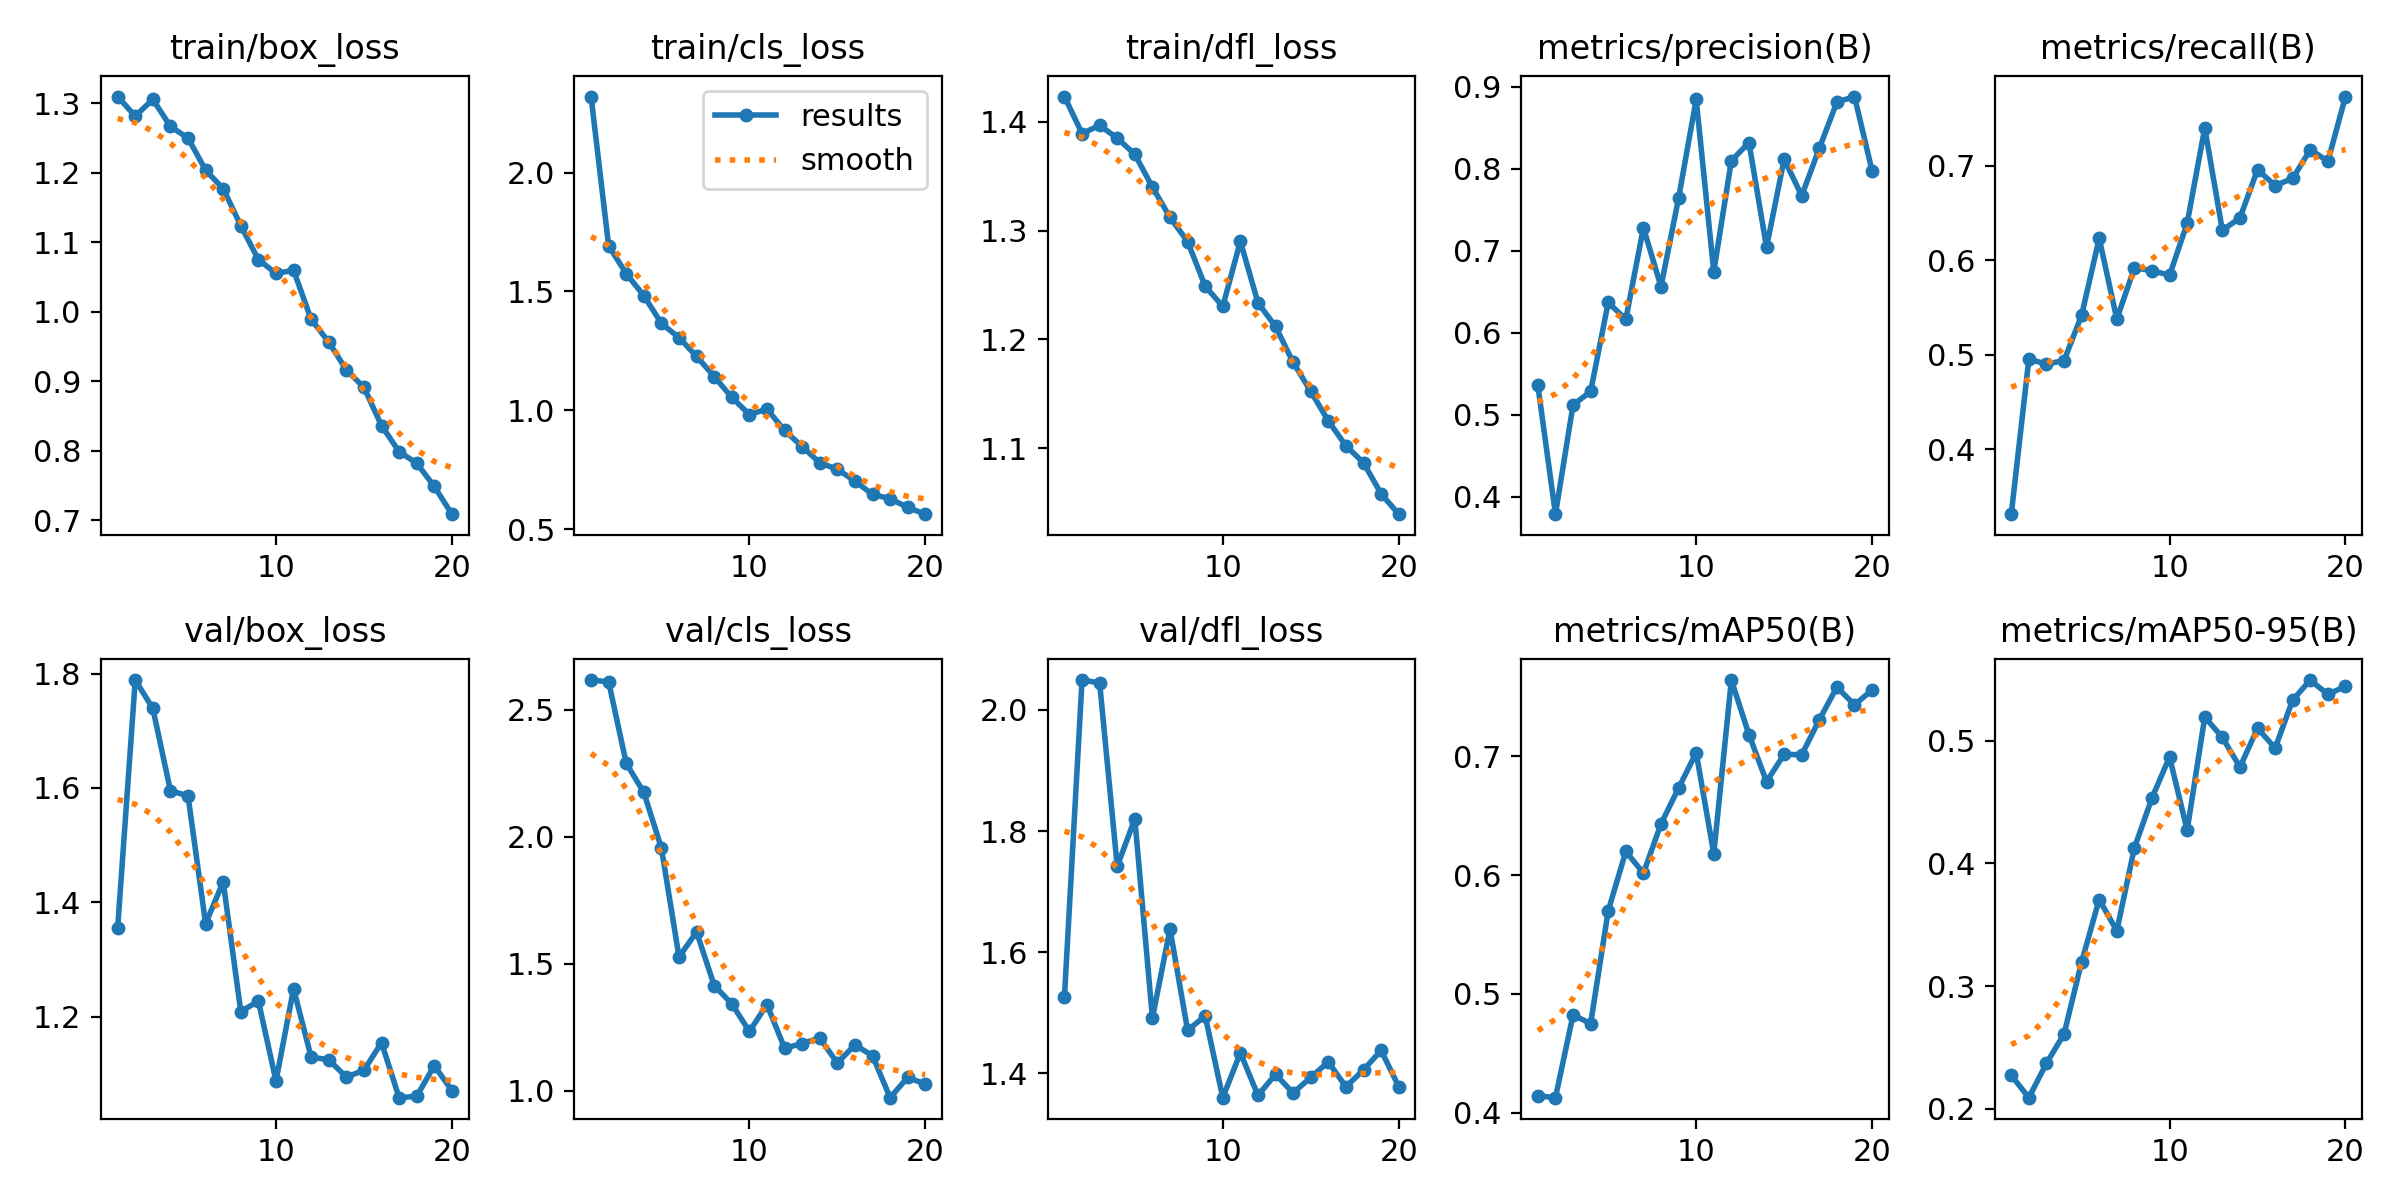

Source data for this figure (header and first rows):
epoch, time, train/box_loss, train/cls_loss, train/dfl_loss, metrics/precision(B), metrics/recall(B), metrics/mAP50(B), metrics/mAP50-95(B), val/box_loss, val/cls_loss, val/dfl_loss, lr/pg0, lr/pg1, lr/pg2
1, 342.1, 1.31, 2.321, 1.423, 0.5359, 0.3311, 0.4142, 0.2274, 1.355, 2.618, 1.527, 0.0005467, 0.0005467, 0.0005467
2, 657.7, 1.282, 1.692, 1.389, 0.379, 0.4951, 0.4126, 0.2092, 1.789, 2.611, 2.049, 0.001048, 0.001048, 0.001048
3, 976.6, 1.306, 1.575, 1.396, 0.512, 0.49, 0.4822, 0.2372, 1.739, 2.29, 2.045, 0.001494, 0.001494, 0.001494
4, 1310, 1.267, 1.482, 1.385, 0.5285, 0.4935, 0.4749, 0.261, 1.595, 2.175, 1.742, 0.001419, 0.001419, 0.001419
5, 1655, 1.25, 1.366, 1.37, 0.6369, 0.5416, 0.57, 0.3198, 1.586, 1.956, 1.82, 0.001337, 0.001337, 0.001337
6, 2028, 1.204, 1.306, 1.34, 0.6164, 0.6229, 0.6199, 0.3707, 1.362, 1.527, 1.491, 0.001254, 0.001254, 0.001254
7, 2395, 1.177, 1.227, 1.312, 0.728, 0.5376, 0.6016, 0.3451, 1.436, 1.626, 1.638, 0.001172, 0.001172, 0.001172
8, 2770, 1.124, 1.142, 1.29, 0.6563, 0.5916, 0.6431, 0.4128, 1.208, 1.414, 1.471, 0.001089, 0.001089, 0.001089
9, 3172, 1.075, 1.054, 1.249, 0.7641, 0.5889, 0.6733, 0.4534, 1.227, 1.342, 1.495, 0.001007, 0.001007, 0.001007
10, 3598, 1.055, 0.9819, 1.23, 0.8843, 0.5839, 0.703, 0.4868, 1.087, 1.233, 1.36, 0.0009244, 0.0009244, 0.0009244
11, 4021, 1.06, 1.005, 1.29, 0.6744, 0.6389, 0.6179, 0.4271, 1.248, 1.339, 1.434, 0.0008418, 0.0008418, 0.0008418
12, 4339, 0.9892, 0.9149, 1.234, 0.8096, 0.7399, 0.7643, 0.5194, 1.129, 1.168, 1.363, 0.0007593, 0.0007593, 0.0007593
13, 4649, 0.9567, 0.8471, 1.212, 0.8318, 0.6315, 0.7183, 0.5027, 1.124, 1.186, 1.398, 0.0006768, 0.0006768, 0.0006768
14, 4965, 0.9164, 0.7787, 1.179, 0.7041, 0.6446, 0.6787, 0.4785, 1.094, 1.207, 1.367, 0.0005943, 0.0005943, 0.0005943
15, 5274, 0.8915, 0.7518, 1.152, 0.8115, 0.6956, 0.7017, 0.5102, 1.106, 1.109, 1.393, 0.0005118, 0.0005118, 0.0005118
16, 5582, 0.8365, 0.7016, 1.125, 0.767, 0.6788, 0.7014, 0.494, 1.154, 1.181, 1.419, 0.0004293, 0.0004293, 0.0004293
17, 5902, 0.7988, 0.6459, 1.102, 0.8248, 0.6864, 0.7308, 0.5333, 1.058, 1.138, 1.378, 0.0003467, 0.0003467, 0.0003467
18, 6215, 0.7824, 0.6277, 1.087, 0.8811, 0.7169, 0.7583, 0.5495, 1.06, 0.9725, 1.405, 0.0002642, 0.0002642, 0.0002642
19, 6530, 0.7489, 0.5909, 1.058, 0.8878, 0.7045, 0.7434, 0.5378, 1.114, 1.052, 1.438, 0.0001817, 0.0001817, 0.0001817
20, 6846, 0.7089, 0.5624, 1.04, 0.7972, 0.773, 0.7559, 0.5444, 1.07, 1.026, 1.378, 9.91865e-05, 9.91865e-05, 9.91865e-05
